Photos from the image-classification dataset "processed" in the GitHub repository ZeiadIbrahim/Egyptian-Artifact-Classifier. Its 5 classes are: jewellery, pottery, reliefs, statuary, unclassified.

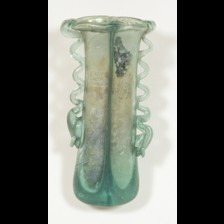
Label: pottery

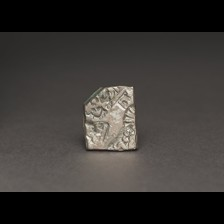
Label: unclassified

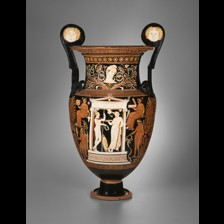
Label: statuary

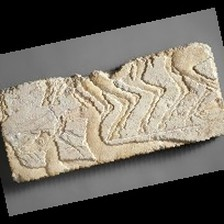
Label: reliefs

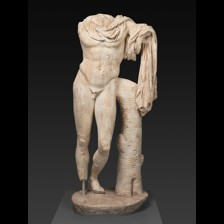
Label: statuary

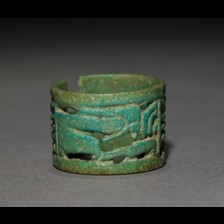
Label: jewellery
